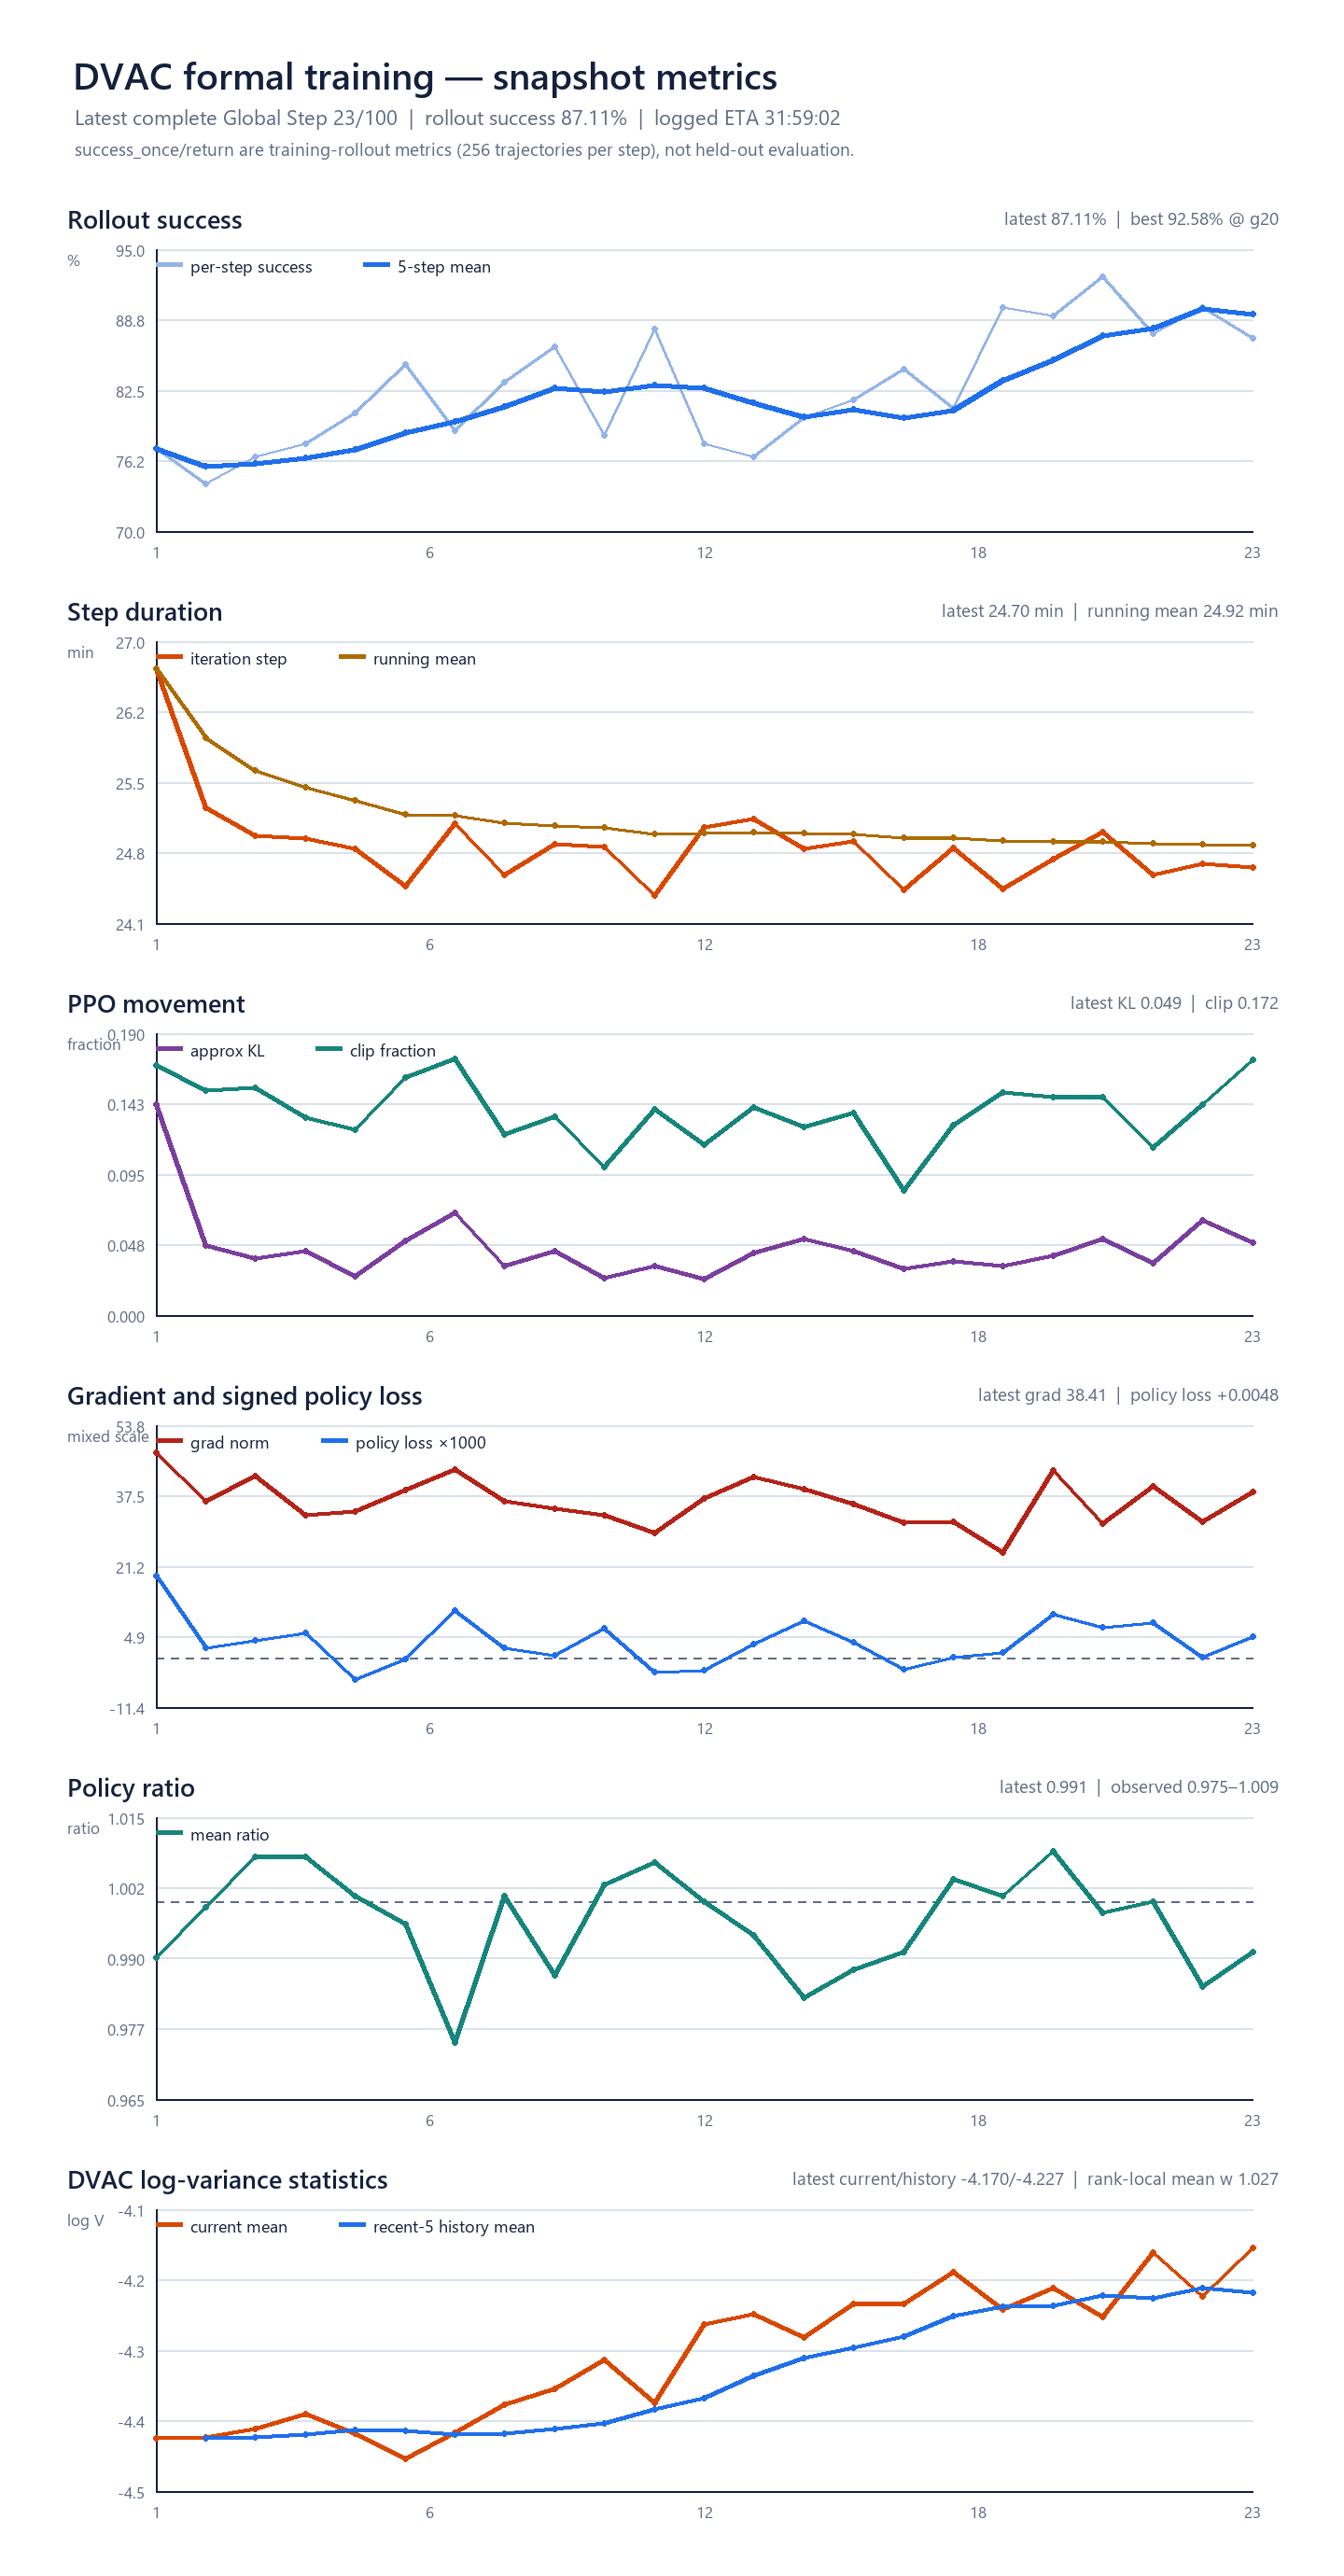

Source data for this figure (header and first rows):
global_step, target_step, runner_step_index_zero_based, progress_pct, elapsed_text, elapsed_s, elapsed_h, eta_text, eta_s, eta_h, mean_step_time_s, step_time_s, step_time_min, step_time_s_rolling5, step_time_s_rolling10, num_trajectories, success_trajectories, cumulative_trajectories, cumulative_successes, return, success_once, success_pct, success_once_rolling5, success_once_rolling10
1, 100, 0, 1.0, 26:40, 1600, 0.4444, 44:01:13, 158473, 44.02, 1601, 1601, 26.68, 1601, 1601, 256.0, 198, 256, 198, 0.7734, 0.7734, 77.34, 0.7734, 0.7734
2, 100, 1, 2.0, 51:58, 3118, 0.8661, 42:26:46, 152806, 42.45, 1559, 1518, 25.3, 1559, 1559, 256.0, 190, 512, 388, 0.7422, 0.7422, 74.22, 0.7578, 0.7578
3, 100, 2, 3.0, 01:16:59, 4619, 1.283, 41:29:14, 149354, 41.49, 1540, 1501, 25.01, 1540, 1540, 256.0, 196, 768, 584, 0.7656, 0.7656, 76.56, 0.7604, 0.7604
4, 100, 3, 4.0, 01:41:58, 6118, 1.699, 40:47:16, 146836, 40.79, 1530, 1499, 24.98, 1530, 1530, 256.0, 199, 1024, 783, 0.7773, 0.7773, 77.73, 0.7646, 0.7646
5, 100, 4, 5.0, 02:06:50, 7610, 2.114, 40:10:07, 144607, 40.17, 1522, 1493, 24.88, 1522, 1522, 256.0, 206, 1280, 989, 0.8047, 0.8047, 80.47, 0.7727, 0.7727
6, 100, 5, 6.0, 02:31:21, 9081, 2.522, 39:31:19, 142279, 39.52, 1514, 1471, 24.51, 1496, 1514, 256.0, 217, 1536, 1206, 0.8477, 0.8477, 84.77, 0.7875, 0.7852
7, 100, 6, 7.0, 02:56:29, 10589, 2.941, 39:04:51, 140691, 39.08, 1513, 1508, 25.13, 1494, 1513, 256.0, 202, 1792, 1408, 0.7891, 0.7891, 78.91, 0.7969, 0.7857
8, 100, 7, 8.0, 03:21:07, 12067, 3.352, 38:32:51, 138771, 38.55, 1508, 1477, 24.62, 1490, 1508, 256.0, 213, 2048, 1621, 0.832, 0.832, 83.2, 0.8102, 0.7915
9, 100, 8, 9.0, 03:46:02, 13562, 3.767, 38:05:34, 137134, 38.09, 1507, 1496, 24.93, 1489, 1507, 256.0, 221, 2304, 1842, 0.8633, 0.8633, 86.33, 0.8273, 0.7995
10, 100, 9, 10.0, 04:10:56, 15056, 4.182, 37:38:31, 135511, 37.64, 1506, 1494, 24.9, 1489, 1506, 256.0, 201, 2560, 2043, 0.7852, 0.7852, 78.52, 0.8234, 0.798
11, 100, 10, 11.0, 04:35:21, 16521, 4.589, 37:07:55, 133675, 37.13, 1502, 1465, 24.42, 1488, 1492, 256.0, 225, 2816, 2268, 0.8789, 0.8789, 87.89, 0.8297, 0.8086
12, 100, 11, 12.0, 05:00:27, 18027, 5.008, 36:43:20, 132200, 36.72, 1502, 1506, 25.09, 1488, 1491, 256.0, 199, 3072, 2467, 0.7773, 0.7773, 77.73, 0.8273, 0.8121
13, 100, 12, 13.0, 05:25:38, 19538, 5.427, 36:19:16, 130756, 36.32, 1503, 1511, 25.18, 1494, 1492, 256.0, 196, 3328, 2663, 0.7656, 0.7656, 76.56, 0.8141, 0.8121
14, 100, 13, 14.0, 05:50:31, 21031, 5.842, 35:53:11, 129191, 35.89, 1502, 1493, 24.88, 1494, 1491, 256.0, 205, 3584, 2868, 0.8008, 0.8008, 80.08, 0.8016, 0.8145
15, 100, 14, 15.0, 06:15:28, 22528, 6.258, 35:27:42, 127662, 35.46, 1502, 1498, 24.96, 1494, 1492, 256.0, 209, 3840, 3077, 0.8164, 0.8164, 81.64, 0.8078, 0.8156
16, 100, 15, 16.0, 06:39:57, 23997, 6.666, 34:59:44, 125984, 35, 1500, 1468, 24.47, 1495, 1492, 256.0, 216, 4096, 3293, 0.8438, 0.8438, 84.38, 0.8008, 0.8152
17, 100, 16, 17.0, 07:04:50, 25490, 7.081, 34:34:14, 124454, 34.57, 1499, 1494, 24.89, 1493, 1490, 256.0, 207, 4352, 3500, 0.8086, 0.8086, 80.86, 0.807, 0.8172
18, 100, 17, 18.0, 07:29:19, 26959, 7.489, 34:06:56, 122816, 34.12, 1498, 1469, 24.48, 1484, 1489, 256.0, 230, 4608, 3730, 0.8984, 0.8984, 89.84, 0.8336, 0.8238
19, 100, 18, 19.0, 07:54:06, 28446, 7.902, 33:41:12, 121272, 33.69, 1497, 1487, 24.78, 1483, 1488, 256.0, 228, 4864, 3958, 0.8906, 0.8906, 89.06, 0.8516, 0.8266
20, 100, 19, 20.0, 08:19:09, 29949, 8.319, 33:16:38, 119798, 33.28, 1497, 1503, 25.05, 1484, 1489, 256.0, 237, 5120, 4195, 0.9258, 0.9258, 92.58, 0.8734, 0.8406
21, 100, 20, 21.0, 08:43:47, 31427, 8.73, 32:50:25, 118225, 32.84, 1497, 1477, 24.62, 1486, 1491, 256.0, 224, 5376, 4419, 0.875, 0.875, 87.5, 0.8797, 0.8402
22, 100, 21, 22.0, 09:08:31, 32911, 9.142, 32:24:44, 116684, 32.41, 1496, 1484, 24.73, 1484, 1488, 256.0, 230, 5632, 4649, 0.8984, 0.8984, 89.84, 0.8977, 0.8523
23, 100, 22, 23.0, 09:33:13, 34393, 9.554, 31:59:02, 115142, 31.98, 1495, 1482, 24.7, 1487, 1485, 256.0, 223, 5888, 4872, 0.8711, 0.8711, 87.11, 0.8922, 0.8629
